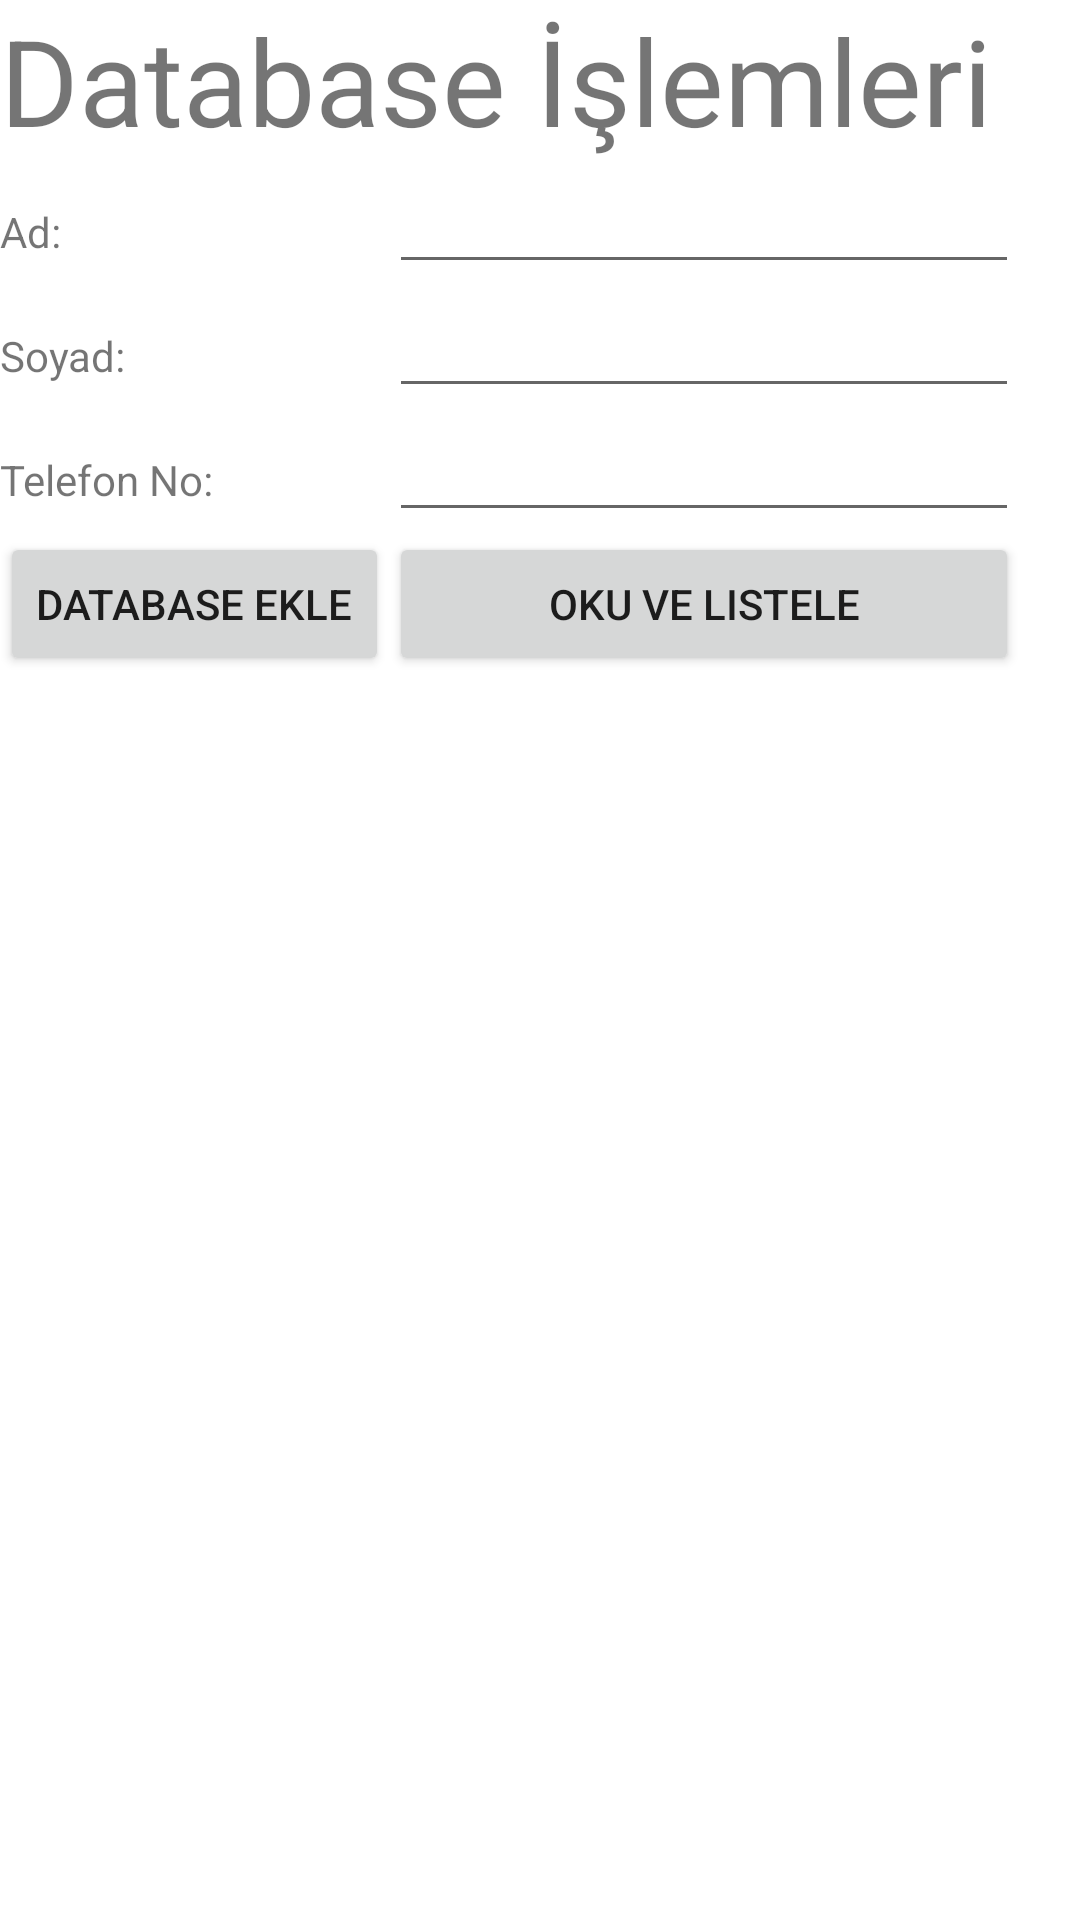

Layout XML and referenced resources for this Android screen:
<!-- AndroidManifest.xml: application theme Theme.16002460_BLGM419_LAB7 -->
<!-- res/layout/activity_main.xml -->
<?xml version="1.0" encoding="utf-8"?>
<androidx.constraintlayout.widget.ConstraintLayout xmlns:android="http://schemas.android.com/apk/res/android"
    xmlns:app="http://schemas.android.com/apk/res-auto"
    xmlns:tools="http://schemas.android.com/tools"
    android:layout_width="match_parent"
    android:layout_height="match_parent"
    tools:context=".MainActivity">

    <LinearLayout
        android:layout_width="match_parent"
        android:layout_height="match_parent"
        android:orientation="vertical">

        <TextView
            android:id="@+id/textView"
            android:layout_width="match_parent"
            android:layout_height="wrap_content"
            android:text="Database İşlemleri"
            android:textSize="40sp" />

        <TableLayout
            android:layout_width="match_parent"
            android:layout_height="539dp">

            <TableRow
                android:layout_width="match_parent"
                android:layout_height="match_parent">

                <TextView
                    android:id="@+id/textView2"
                    android:layout_width="wrap_content"
                    android:layout_height="wrap_content"
                    android:text="Ad:" />

                <EditText
                    android:id="@+id/editTextTextPersonName"
                    android:layout_width="wrap_content"
                    android:layout_height="wrap_content"
                    android:ems="10"
                    android:inputType="textPersonName" />
            </TableRow>

            <TableRow
                android:layout_width="match_parent"
                android:layout_height="match_parent">

                <TextView
                    android:id="@+id/textView3"
                    android:layout_width="wrap_content"
                    android:layout_height="wrap_content"
                    android:text="Soyad:" />

                <EditText
                    android:id="@+id/editTextTextPersonName2"
                    android:layout_width="wrap_content"
                    android:layout_height="wrap_content"
                    android:ems="10"
                    android:inputType="textPersonName" />
            </TableRow>

            <TableRow
                android:layout_width="match_parent"
                android:layout_height="match_parent">

                <TextView
                    android:id="@+id/textView4"
                    android:layout_width="wrap_content"
                    android:layout_height="wrap_content"
                    android:text="Telefon No:" />

                <EditText
                    android:id="@+id/editTextTextPersonName3"
                    android:layout_width="wrap_content"
                    android:layout_height="wrap_content"
                    android:ems="10"
                    android:inputType="textPersonName" />
            </TableRow>

            <TableRow
                android:layout_width="match_parent"
                android:layout_height="match_parent">

                <Button
                    android:id="@+id/button"
                    android:layout_width="wrap_content"
                    android:layout_height="wrap_content"
                    android:text="Database Ekle" />

                <Button
                    android:id="@+id/button2"
                    android:layout_width="wrap_content"
                    android:layout_height="wrap_content"
                    android:text="Oku ve Listele" />
            </TableRow>

        </TableLayout>
    </LinearLayout>

</androidx.constraintlayout.widget.ConstraintLayout>
<!-- resources referenced by this layout -->
<resources>
  <style name="Theme.16002460_BLGM419_LAB7" parent="Theme.MaterialComponents.DayNight.DarkActionBar">
          
          <item name="colorPrimary">@color/purple_500</item>
          <item name="colorPrimaryVariant">@color/purple_700</item>
          <item name="colorOnPrimary">@color/white</item>
          
          <item name="colorSecondary">@color/teal_200</item>
          <item name="colorSecondaryVariant">@color/teal_700</item>
          <item name="colorOnSecondary">@color/black</item>
          
          <item name="android:statusBarColor" tools:targetApi="l">?attr/colorPrimaryVariant</item>
          
      </style>
  <!-- not gathered from this repository: default colours our renderer supplied (Android Studio template values) -->
  <color name="purple_500">#FF6200EE</color>
  <color name="purple_700">#FF3700B3</color>
  <color name="teal_200">#FF03DAC5</color>
  <color name="teal_700">#FF018786</color>
  <color name="black">#FF000000</color>
  <color name="white">#FFFFFFFF</color>
</resources>
